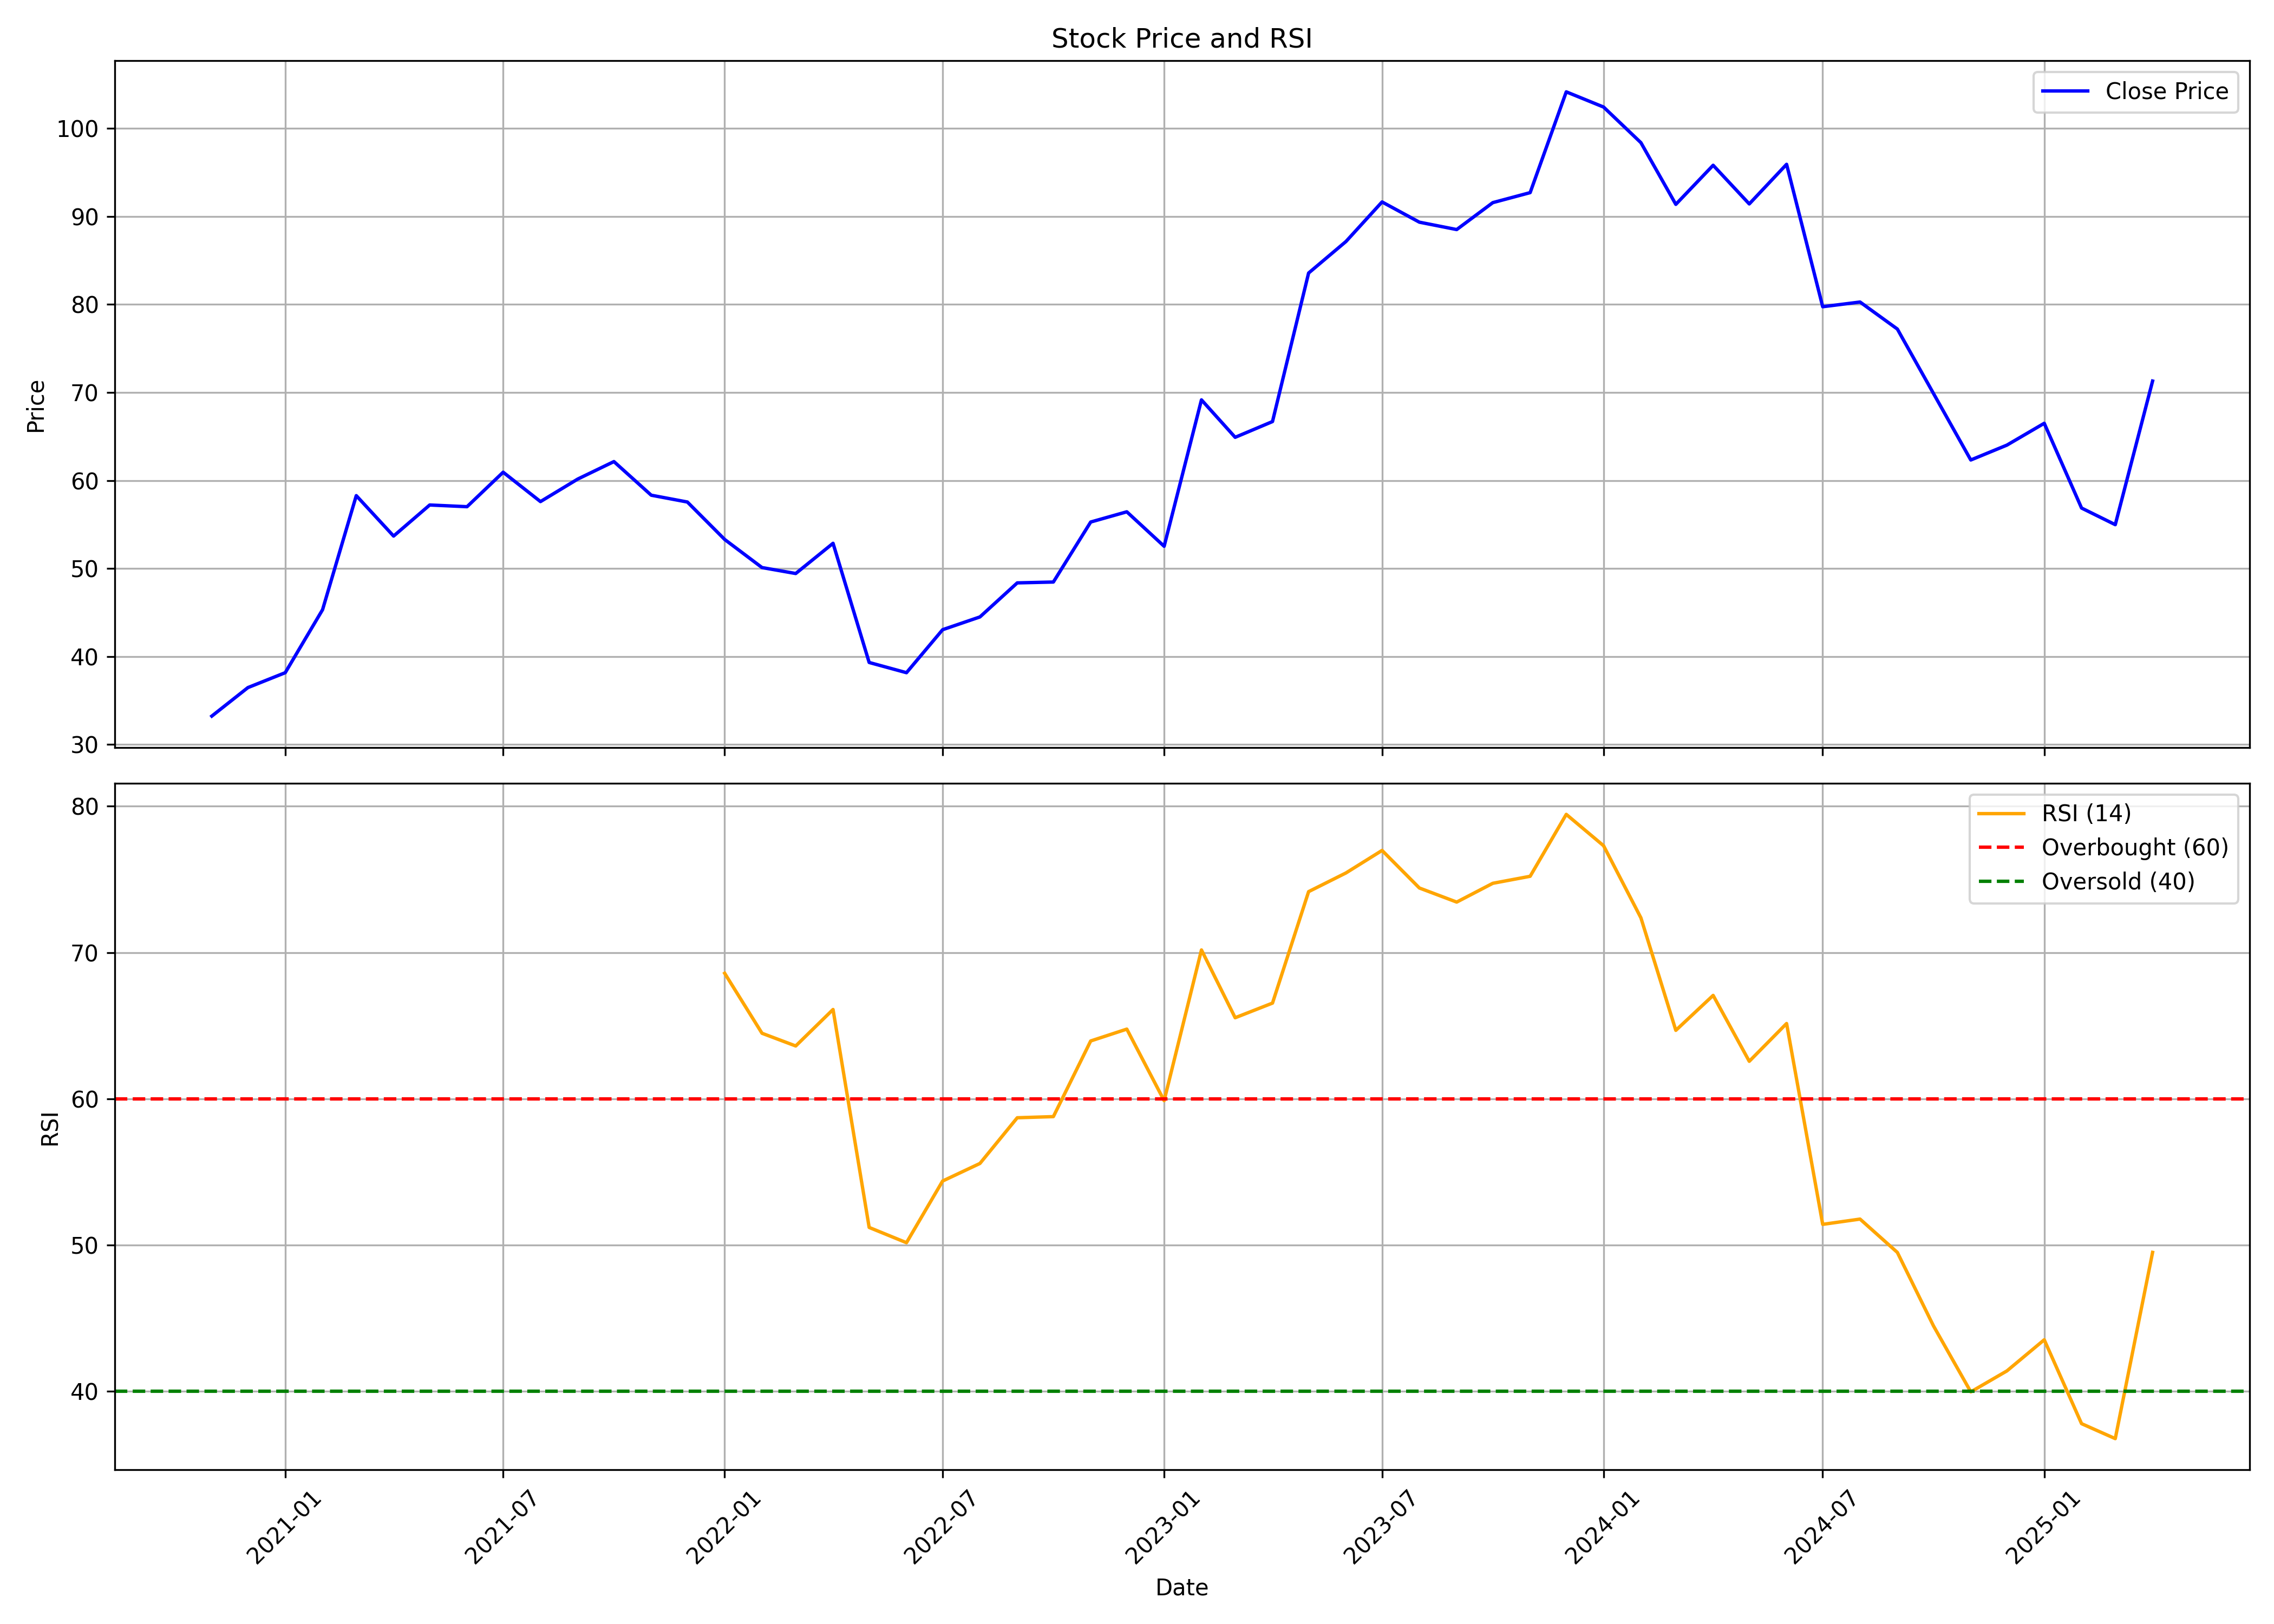

Values plotted in this chart, from the file beside it:
, Unnamed: 0, date, symbol, open, high, low, close, volume, rsi
0, 0, 2020-11-01, EQUITASBNK, 30.08, 37.72, 29.07, 33.23, 82629662, 
1, 1, 2020-12-01, EQUITASBNK, 33.37, 38.69, 32.94, 36.47, 48536765, 
2, 2, 2021-01-01, EQUITASBNK, 36.52, 41.11, 35.84, 38.16, 39481665, 
3, 3, 2021-02-01, EQUITASBNK, 38.16, 49.91, 38.16, 45.32, 24352191, 
4, 4, 2021-03-01, EQUITASBNK, 45.75, 66.02, 45.46, 58.28, 51752203, 
5, 5, 2021-04-01, EQUITASBNK, 58.14, 60.94, 48.37, 53.69, 25773272, 
6, 6, 2021-05-01, EQUITASBNK, 53.69, 62.39, 52.33, 57.22, 24538310, 
7, 7, 2021-06-01, EQUITASBNK, 57.26, 60.94, 55.23, 57.02, 13647925, 
8, 8, 2021-07-01, EQUITASBNK, 56.93, 74.29, 56.15, 60.94, 68709159, 
9, 9, 2021-08-01, EQUITASBNK, 59.88, 61.23, 53.88, 57.6, 21290044, 
10, 10, 2021-09-01, EQUITASBNK, 57.8, 62.1, 56.2, 60.17, 25856879, 
11, 11, 2021-10-01, EQUITASBNK, 59.92, 68.87, 59.2, 62.15, 31270744, 
12, 12, 2021-11-01, EQUITASBNK, 61.42, 65.97, 56.39, 58.33, 24508222, 
13, 13, 2021-12-01, EQUITASBNK, 58.33, 61.71, 56.2, 57.55, 8680624, 
14, 14, 2022-01-01, EQUITASBNK, 57.89, 59.49, 45.85, 53.3, 13501796, 68.58
15, 15, 2022-02-01, EQUITASBNK, 53.25, 56.78, 48.37, 50.11, 14541285, 64.47
16, 16, 2022-03-01, EQUITASBNK, 50.11, 55.96, 45.17, 49.43, 17839693, 63.6
17, 17, 2022-04-01, EQUITASBNK, 49.33, 55.67, 49.33, 52.86, 15086077, 66.1
18, 18, 2022-05-01, EQUITASBNK, 51.56, 57.8, 38.74, 39.32, 66181295, 51.19
19, 19, 2022-06-01, EQUITASBNK, 39.37, 40.63, 36.23, 38.16, 24971679, 50.15
20, 20, 2022-07-01, EQUITASBNK, 38.11, 46.24, 37.14, 43.05, 22821709, 54.36
21, 21, 2022-08-01, EQUITASBNK, 43.53, 46.09, 41.45, 44.5, 39714437, 55.57
22, 22, 2022-09-01, EQUITASBNK, 44.74, 50.3, 44.11, 48.37, 35652220, 58.69
23, 23, 2022-10-01, EQUITASBNK, 48.37, 50.06, 45.66, 48.46, 16548520, 58.77
24, 24, 2022-11-01, EQUITASBNK, 49.82, 56.01, 46.91, 55.28, 53475287, 63.95
25, 25, 2022-12-01, EQUITASBNK, 56.1, 61.09, 48.85, 56.44, 60081492, 64.76
26, 26, 2023-01-01, EQUITASBNK, 56.59, 61.81, 50.83, 52.52, 62793876, 59.86
27, 27, 2023-02-01, EQUITASBNK, 52.77, 71, 50.54, 69.16, 124010903, 70.17
28, 28, 2023-03-01, EQUITASBNK, 69.74, 75.35, 59.3, 64.91, 200900050, 65.54
29, 29, 2023-04-01, EQUITASBNK, 64.81, 69.65, 62.97, 66.7, 75384707, 66.54
30, 30, 2023-05-01, EQUITASBNK, 66.7, 87.2, 66.6, 83.58, 175152703, 74.16
31, 31, 2023-06-01, EQUITASBNK, 83.87, 87.98, 77.48, 87.15, 132341077, 75.44
32, 32, 2023-07-01, EQUITASBNK, 87.83, 97.89, 86.77, 91.65, 108903998, 76.98
33, 33, 2023-08-01, EQUITASBNK, 94.29, 94.34, 81.06, 89.35, 137426515, 74.41
34, 34, 2023-09-01, EQUITASBNK, 89.9, 90.54, 82.05, 88.51, 117765765, 73.45
35, 35, 2023-10-01, EQUITASBNK, 88.51, 100.6, 87.58, 91.57, 125977666, 74.73
36, 36, 2023-11-01, EQUITASBNK, 91.72, 98.19, 89.01, 92.71, 78495747, 75.21
37, 37, 2023-12-01, EQUITASBNK, 93.5, 112.4, 91.57, 104.2, 144125737, 79.45
38, 38, 2024-01-01, EQUITASBNK, 104.3, 115, 98.34, 102.4, 96739882, 77.3
39, 39, 2024-02-01, EQUITASBNK, 103.8, 108.4, 97.6, 98.39, 75734650, 72.37
40, 40, 2024-03-01, EQUITASBNK, 99.33, 101.4, 87.13, 91.38, 61275821, 64.67
41, 41, 2024-04-01, EQUITASBNK, 92.81, 101.4, 92.17, 95.82, 81710939, 67.06
42, 42, 2024-05-01, EQUITASBNK, 95.82, 99.47, 90.14, 91.43, 55396699, 62.56
43, 43, 2024-06-01, EQUITASBNK, 95.57, 106.4, 87.87, 95.93, 96014611, 65.14
44, 44, 2024-07-01, EQUITASBNK, 96.03, 97.64, 79.53, 79.75, 125655218, 51.4
45, 45, 2024-08-01, EQUITASBNK, 79.73, 84.06, 73.65, 80.28, 113051922, 51.76
46, 46, 2024-09-01, EQUITASBNK, 81.72, 86.9, 76.94, 77.21, 92767130, 49.48
47, 47, 2024-10-01, EQUITASBNK, 77.39, 78.25, 65.6, 69.89, 92476647, 44.46
48, 48, 2024-11-01, EQUITASBNK, 70.25, 71.79, 61.75, 62.33, 63545168, 39.94
49, 49, 2024-12-01, EQUITASBNK, 63.0, 66.2, 61.35, 64.02, 71438665, 41.38
50, 50, 2025-01-01, EQUITASBNK, 64.03, 75.5, 62.56, 66.5, 103767694, 43.51
51, 51, 2025-02-01, EQUITASBNK, 66.5, 72.5, 56.5, 56.87, 62876814, 37.77
52, 52, 2025-03-01, EQUITASBNK, 55.91, 60.64, 54.45, 54.98, 95212082, 36.74
53, 53, 2025-04-01, EQUITASBNK, 55.44, 72.88, 52.52, 71.3, 87784889, 49.48
